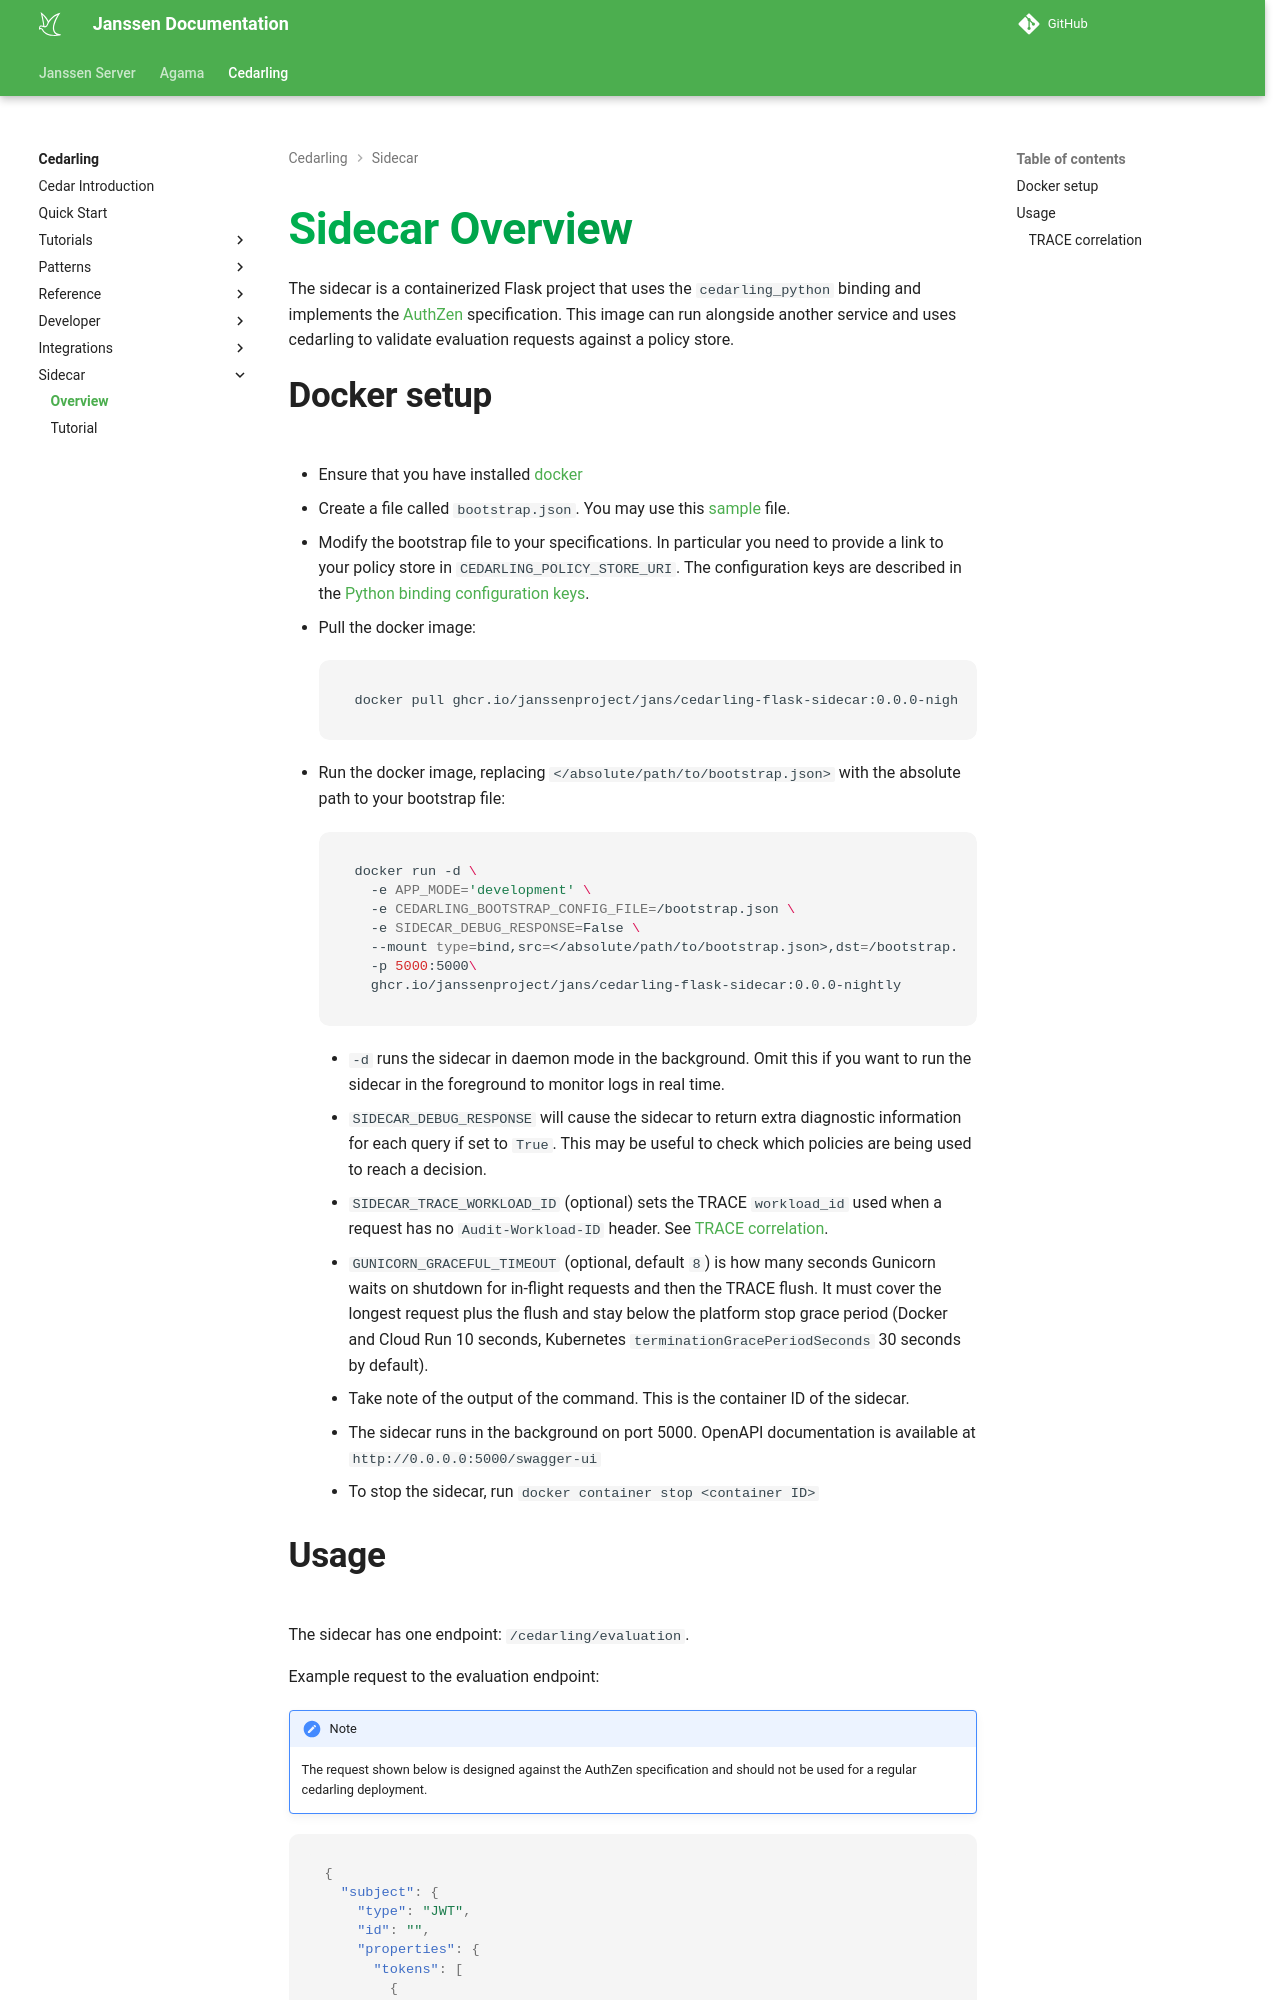

repository: JanssenProject/jans · page: head/cedarling/sidecar/cedarling-sidecar-overview/index.html · generator: mkdocs

---
tags:
  - cedarling
  - sidecar
---

# Sidecar Overview

The sidecar is a containerized Flask project that uses the `cedarling_python` binding and implements the [AuthZen](https://openid.github.io/authzen/) specification. This image can run alongside another service and uses cedarling to validate evaluation requests against a policy store.

## Docker setup

- Ensure that you have installed [docker](https://docs.docker.com/engine/install/)
- Create a file called `bootstrap.json`. You may use this [sample](https://github.com/JanssenProject/jans/blob/main/jans-cedarling/flask-sidecar/demo/bootstrap.json) file.
- Modify the bootstrap file to your specifications. In particular you need to provide a link to your policy store in `CEDARLING_POLICY_STORE_URI`. The configuration keys are described in the [Python binding configuration keys](https://github.com/JanssenProject/jans/blob/main/jans-cedarling/bindings/cedarling_python/cedarling_python/cedarling_python.pyi#L10).
- Pull the docker image:
  ```
  docker pull ghcr.io/janssenproject/jans/cedarling-flask-sidecar:0.0.0-nightly
  ```
- Run the docker image, replacing `</absolute/path/to/bootstrap.json>` with the absolute path to your bootstrap file:

    ```bash
    docker run -d \
      -e APP_MODE='development' \
      -e CEDARLING_BOOTSTRAP_CONFIG_FILE=/bootstrap.json \
      -e SIDECAR_DEBUG_RESPONSE=False \
      --mount type=bind,src=</absolute/path/to/bootstrap.json>,dst=/bootstrap.json \
      -p 5000:5000\
      ghcr.io/janssenproject/jans/cedarling-flask-sidecar:0.0.0-nightly
    ```

    - `-d` runs the sidecar in daemon mode in the background. Omit this if you want to run the sidecar in the foreground to monitor logs in real time.
    - `SIDECAR_DEBUG_RESPONSE` will cause the sidecar to return extra diagnostic information for each query if set to `True`. This may be useful to check which policies are being used to reach a decision.
    - `SIDECAR_TRACE_WORKLOAD_ID` (optional) sets the TRACE `workload_id` used when a request has no `Audit-Workload-ID` header. See [TRACE correlation](#trace-correlation).
    - `GUNICORN_GRACEFUL_TIMEOUT` (optional, default `8`) is how many seconds Gunicorn waits on shutdown for in-flight requests and then the TRACE flush. It must cover the longest request plus the flush and stay below the platform stop grace period (Docker and Cloud Run 10 seconds, Kubernetes `terminationGracePeriodSeconds` 30 seconds by default).
    - Take note of the output of the command. This is the container ID of the sidecar.
    - The sidecar runs in the background on port 5000. OpenAPI documentation is available at `http://0.0.0.0:5000/swagger-ui`
    - To stop the sidecar, run `docker container stop <container ID>`
